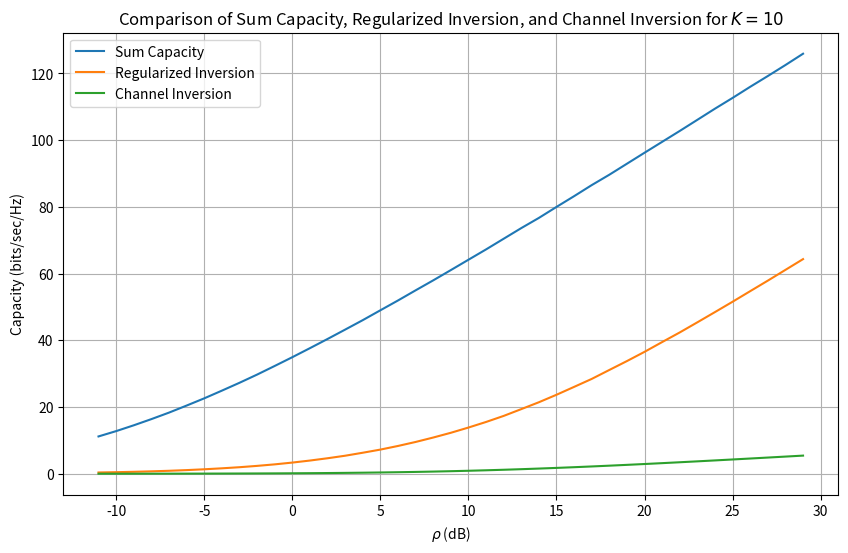

Recreate this plot in Python.
import numpy as np
import matplotlib.pyplot as plt
from scipy.integrate import trapezoid

class VectorPerturbation:
    def __init__(self):
        self.rho_dB = np.arange(-10, 30)
        self.K = 10
        self.rho = 10 ** (self.rho_dB / 10)
        self.alpha_values = np.logspace(-2, 1, 100)
        self.num_trials = 5000

    def sum_capacity(self, K_values, rho_values, num_trials=5000):
        sum_capacity = np.zeros((len(K_values), len(rho_values)), dtype=float)
        
        for idx_K, K in enumerate(K_values):
            for idx_rho, rho in enumerate(rho_values):
                capacities = []
                for _ in range(num_trials):
                    H = np.random.randn(K, K) + 1j * np.random.randn(K, K)
                    capacity = np.log2(np.linalg.det(np.eye(K) + rho * (H @ H.conj().T))).real
                    capacities.append(capacity)
                sum_capacity[idx_K, idx_rho] = np.mean(capacities)
        
        return K_values, sum_capacity
    
    def channel_inversion_capacity(self, K, rho_values):
        channel_inversion_capacity = np.zeros_like(rho_values, dtype=float)
        
        for idx, rho in enumerate(rho_values):
            gamma_vals = np.logspace(-2, 2, 1000)  # Log scale for better integration
            integrand = np.log2(1 + rho / gamma_vals) * gamma_vals**(K-1) / (1 + gamma_vals)**(K+1)
            channel_inversion_capacity[idx] = K * trapezoid(integrand, gamma_vals)  # Updated from np.trapz
        
        return channel_inversion_capacity

    def regularized_inversion_capacity(self, K, rho_values):
        regularized_inversion_capacity = np.zeros_like(rho_values, dtype=float)
        alpha = 0.1
        
        for idx, rho in enumerate(rho_values):
            capacities = []
            for _ in range(self.num_trials):
                H = np.random.randn(K, K) + 1j * np.random.randn(K, K)
                reg_H = np.linalg.inv(H.conj().T @ H + alpha * np.eye(K)) @ H.conj().T
                capacity = np.log2(np.linalg.det(np.eye(K) + rho * (reg_H @ reg_H.conj().T))).real
                capacities.append(capacity)
            regularized_inversion_capacity[idx] = np.mean(capacities)
        
        return regularized_inversion_capacity

    def plot_regularized_inversion(self):
        K_values = np.array([10])
        rho_dB_values = np.arange(-11, 30)
        rho_values = 10 ** (rho_dB_values / 10)

        K_vals, sum_capacity = self.sum_capacity(K_values, rho_values)
        channel_inversion_capacity = self.channel_inversion_capacity(K_values[0], rho_values)
        regularized_inversion_capacity = self.regularized_inversion_capacity(K_values[0], rho_values)

        plt.figure(figsize=(10, 6))
        plt.plot(rho_dB_values, sum_capacity[0], label='Sum Capacity')  # Fixed indexing to 0
        plt.plot(rho_dB_values, regularized_inversion_capacity, label='Regularized Inversion')
        plt.plot(rho_dB_values, channel_inversion_capacity, label='Channel Inversion')
        plt.xlabel(r'$\rho$ (dB)')
        plt.ylabel('Capacity (bits/sec/Hz)')
        plt.title(r'Comparison of Sum Capacity, Regularized Inversion, and Channel Inversion for $K=10$')
        plt.legend()
        plt.grid(True)
        plt.show()

if __name__ == "__main__":
    plotter = VectorPerturbation()
    plotter.plot_regularized_inversion()
